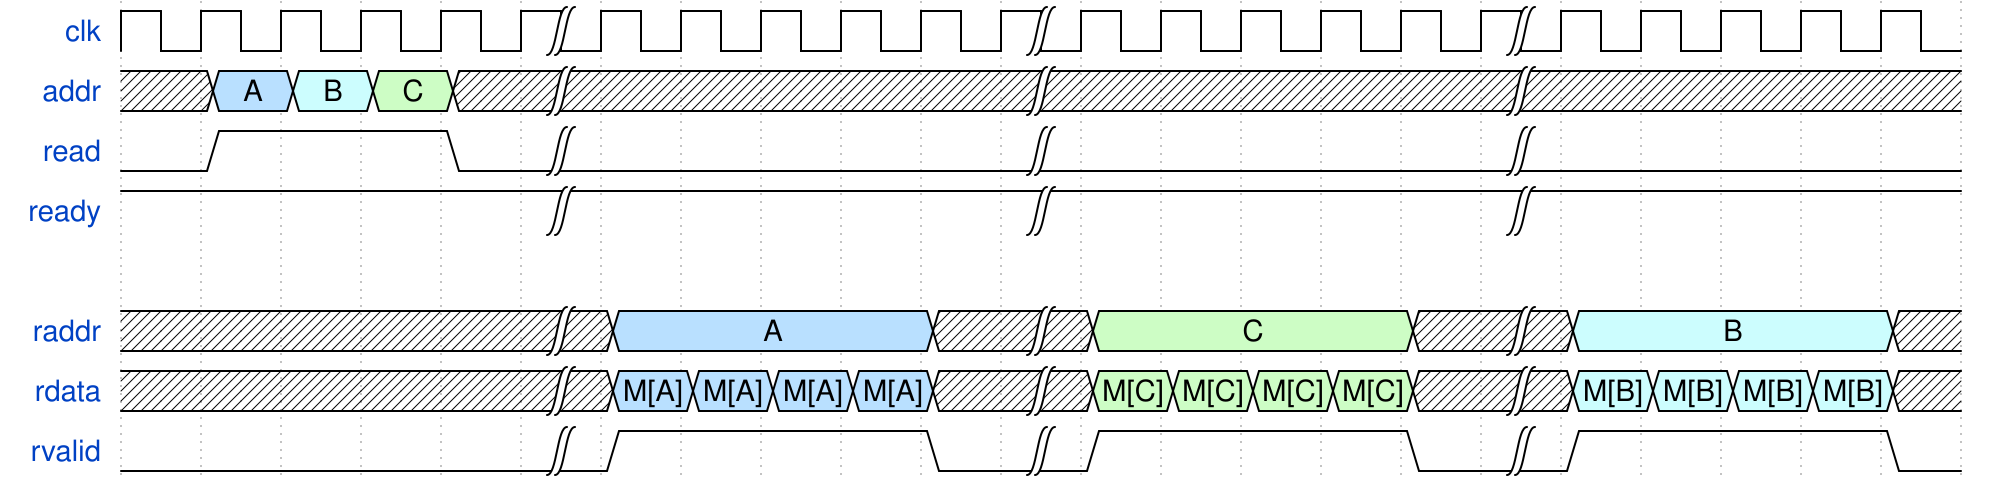

Here is a digital timing diagram. Give the WaveJSON source that produces it.

{signal:
  [
    {name: "clk"    , wave: "p....|.....|.....|....."},
    {name: "addr"   , wave: "x567x|.....|.....|.....", data: ["A", "B", "C"]},
    {name: "read"   , wave: "01..0|.....|.....|....."},
    {name: "ready"  , wave: "1....|.....|.....|....."},
    {},
    {name: "raddr"  , wave: "x....|5...x|7...x|6...x", data: ["A", "C", "B"]},
    {name: "rdata"  , wave: "x....|5555x|7777x|6666x", data: ["M[A]", "M[A]", "M[A]", "M[A]", "M[C]", "M[C]", "M[C]", "M[C]", "M[B]", "M[B]", "M[B]", "M[B]"]},
    {name: "rvalid" , wave: "0....|1...0|1...0|1...0"}
  ],
  config: { hscale: 1 }
}
